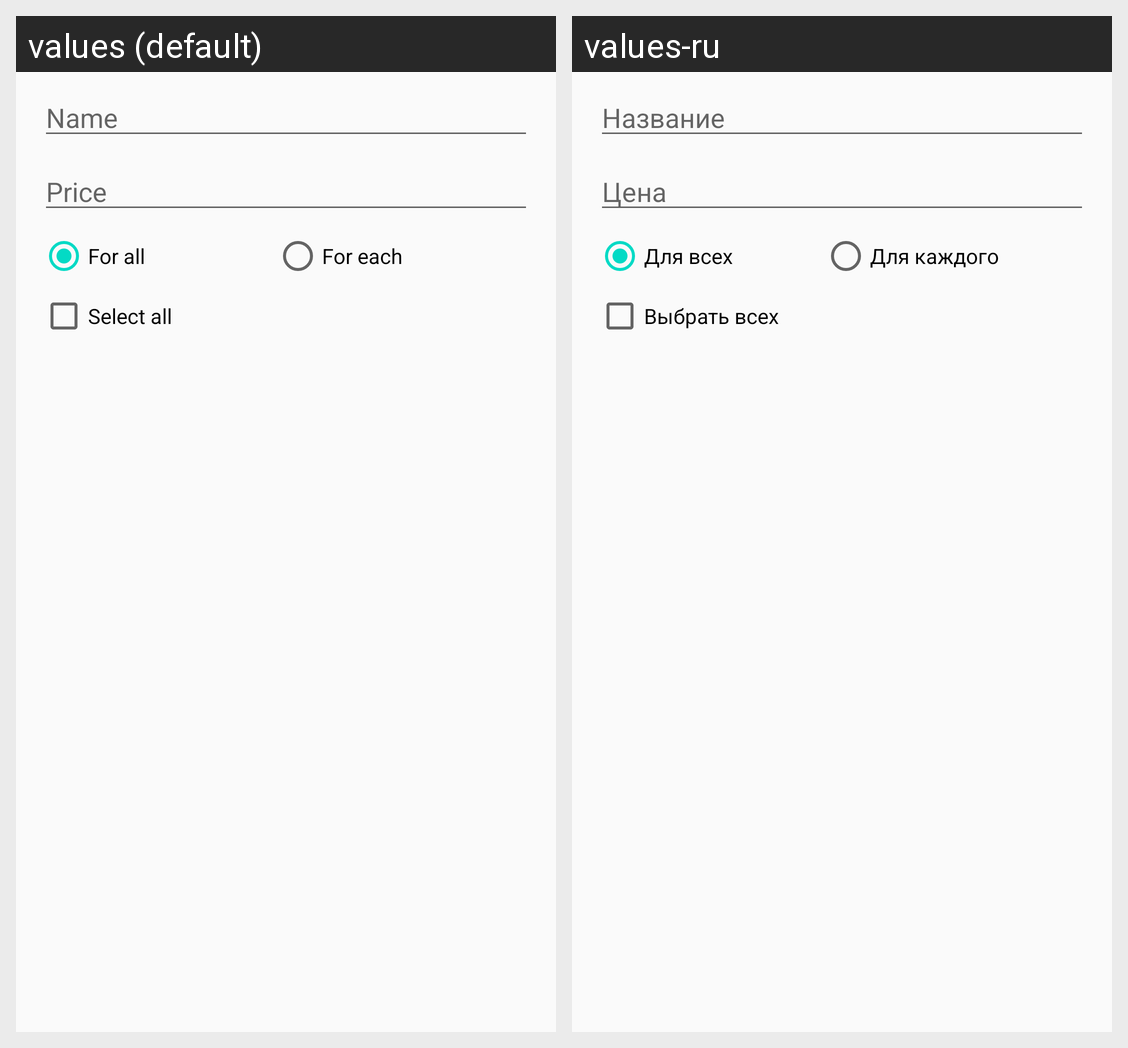

Strings drawn on this Android screen and how each of the app's shown locales translates them:
Android screen res/layout/alert_item_orders.xml rendered under 2 locales, left to right: values (default), values-ru. Device: Nexus 5 (rendered at 1080×1920; each locale shown at half size, 540×960, under a caption strip naming it); theme AppTheme.
Strings drawn on this screen, with the default value and each locale's value (text and hints the layout hard-codes, and strings that could not be matched under every locale, appear in the picture but are not listed):

text_item_name
  values: Name
  values-ru: Название

text_price
  values: Price
  values-ru: Цена

text_for_all
  values: For all
  values-ru: Для всех

text_for_each
  values: For each
  values-ru: Для каждого

text_select_all
  values: Select all
  values-ru: Выбрать всех
